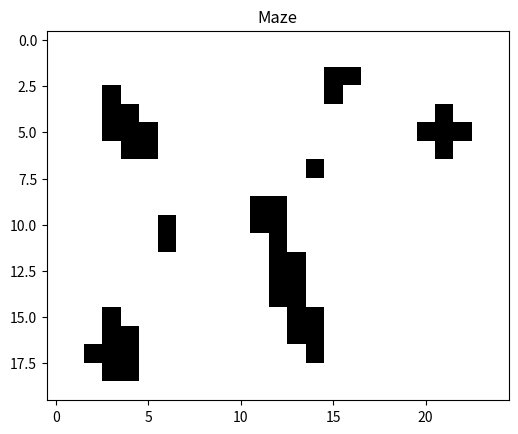

This figure's Python source:
import matplotlib.pyplot as plt
import numpy as np

# 迷宫矩阵
maze = [
        [0, 0, 0, 0, 0, 0, 0, 0, 0, 0, 0, 0, 0, 0, 0, 0, 0, 0, 0, 0, 0, 0, 0, 0, 0],
        [0, 0, 0, 0, 0, 0, 0, 0, 0, 0, 0, 0, 0, 0, 0, 0, 0, 0, 0, 0, 0, 0, 0, 0, 0],
        [0, 0, 0, 0, 0, 0, 0, 0, 0, 0, 0, 0, 0, 0, 0, 1, 1, 0, 0, 0, 0, 0, 0, 0, 0],
        [0, 0, 0, 1, 0, 0, 0, 0, 0, 0, 0, 0, 0, 0, 0, 1, 0, 0, 0, 0, 0, 0, 0, 0, 0],
        [0, 0, 0, 1, 1, 0, 0, 0, 0, 0, 0, 0, 0, 0, 0, 0, 0, 0, 0, 0, 0, 1, 0, 0, 0],
        [0, 0, 0, 1, 1, 1, 0, 0, 0, 0, 0, 0, 0, 0, 0, 0, 0, 0, 0, 0, 1, 1, 1, 0, 0],
        [0, 0, 0, 0, 1, 1, 0, 0, 0, 0, 0, 0, 0, 0, 0, 0, 0, 0, 0, 0, 0, 1, 0, 0, 0],
        [0, 0, 0, 0, 0, 0, 0, 0, 0, 0, 0, 0, 0, 0, 1, 0, 0, 0, 0, 0, 0, 0, 0, 0, 0],
        [0, 0, 0, 0, 0, 0, 0, 0, 0, 0, 0, 0, 0, 0, 0, 0, 0, 0, 0, 0, 0, 0, 0, 0, 0],
        [0, 0, 0, 0, 0, 0, 0, 0, 0, 0, 0, 1, 1, 0, 0, 0, 0, 0, 0, 0, 0, 0, 0, 0, 0],
        [0, 0, 0, 0, 0, 0, 1, 0, 0, 0, 0, 1, 1, 0, 0, 0, 0, 0, 0, 0, 0, 0, 0, 0, 0],
        [0, 0, 0, 0, 0, 0, 1, 0, 0, 0, 0, 0, 1, 0, 0, 0, 0, 0, 0, 0, 0, 0, 0, 0, 0],
        [0, 0, 0, 0, 0, 0, 0, 0, 0, 0, 0, 0, 1, 1, 0, 0, 0, 0, 0, 0, 0, 0, 0, 0, 0],
        [0, 0, 0, 0, 0, 0, 0, 0, 0, 0, 0, 0, 1, 1, 0, 0, 0, 0, 0, 0, 0, 0, 0, 0, 0],
        [0, 0, 0, 0, 0, 0, 0, 0, 0, 0, 0, 0, 1, 1, 0, 0, 0, 0, 0, 0, 0, 0, 0, 0, 0],
        [0, 0, 0, 1, 0, 0, 0, 0, 0, 0, 0, 0, 0, 1, 1, 0, 0, 0, 0, 0, 0, 0, 0, 0, 0],
        [0, 0, 0, 1, 1, 0, 0, 0, 0, 0, 0, 0, 0, 1, 1, 0, 0, 0, 0, 0, 0, 0, 0, 0, 0],
        [0, 0, 1, 1, 1, 0, 0, 0, 0, 0, 0, 0, 0, 0, 1, 0, 0, 0, 0, 0, 0, 0, 0, 0, 0],
        [0, 0, 0, 1, 1, 0, 0, 0, 0, 0, 0, 0, 0, 0, 0, 0, 0, 0, 0, 0, 0, 0, 0, 0, 0],
        [0, 0, 0, 0, 0, 0, 0, 0, 0, 0, 0, 0, 0, 0, 0, 0, 0, 0, 0, 0, 0, 0, 0, 0, 0]
]

# 将迷宫矩阵转换为 NumPy 数组
maze_array = np.array(maze)

# 绘制迷宫
plt.imshow(maze_array, cmap='gray_r', interpolation='nearest')
plt.title("Maze")
plt.show()